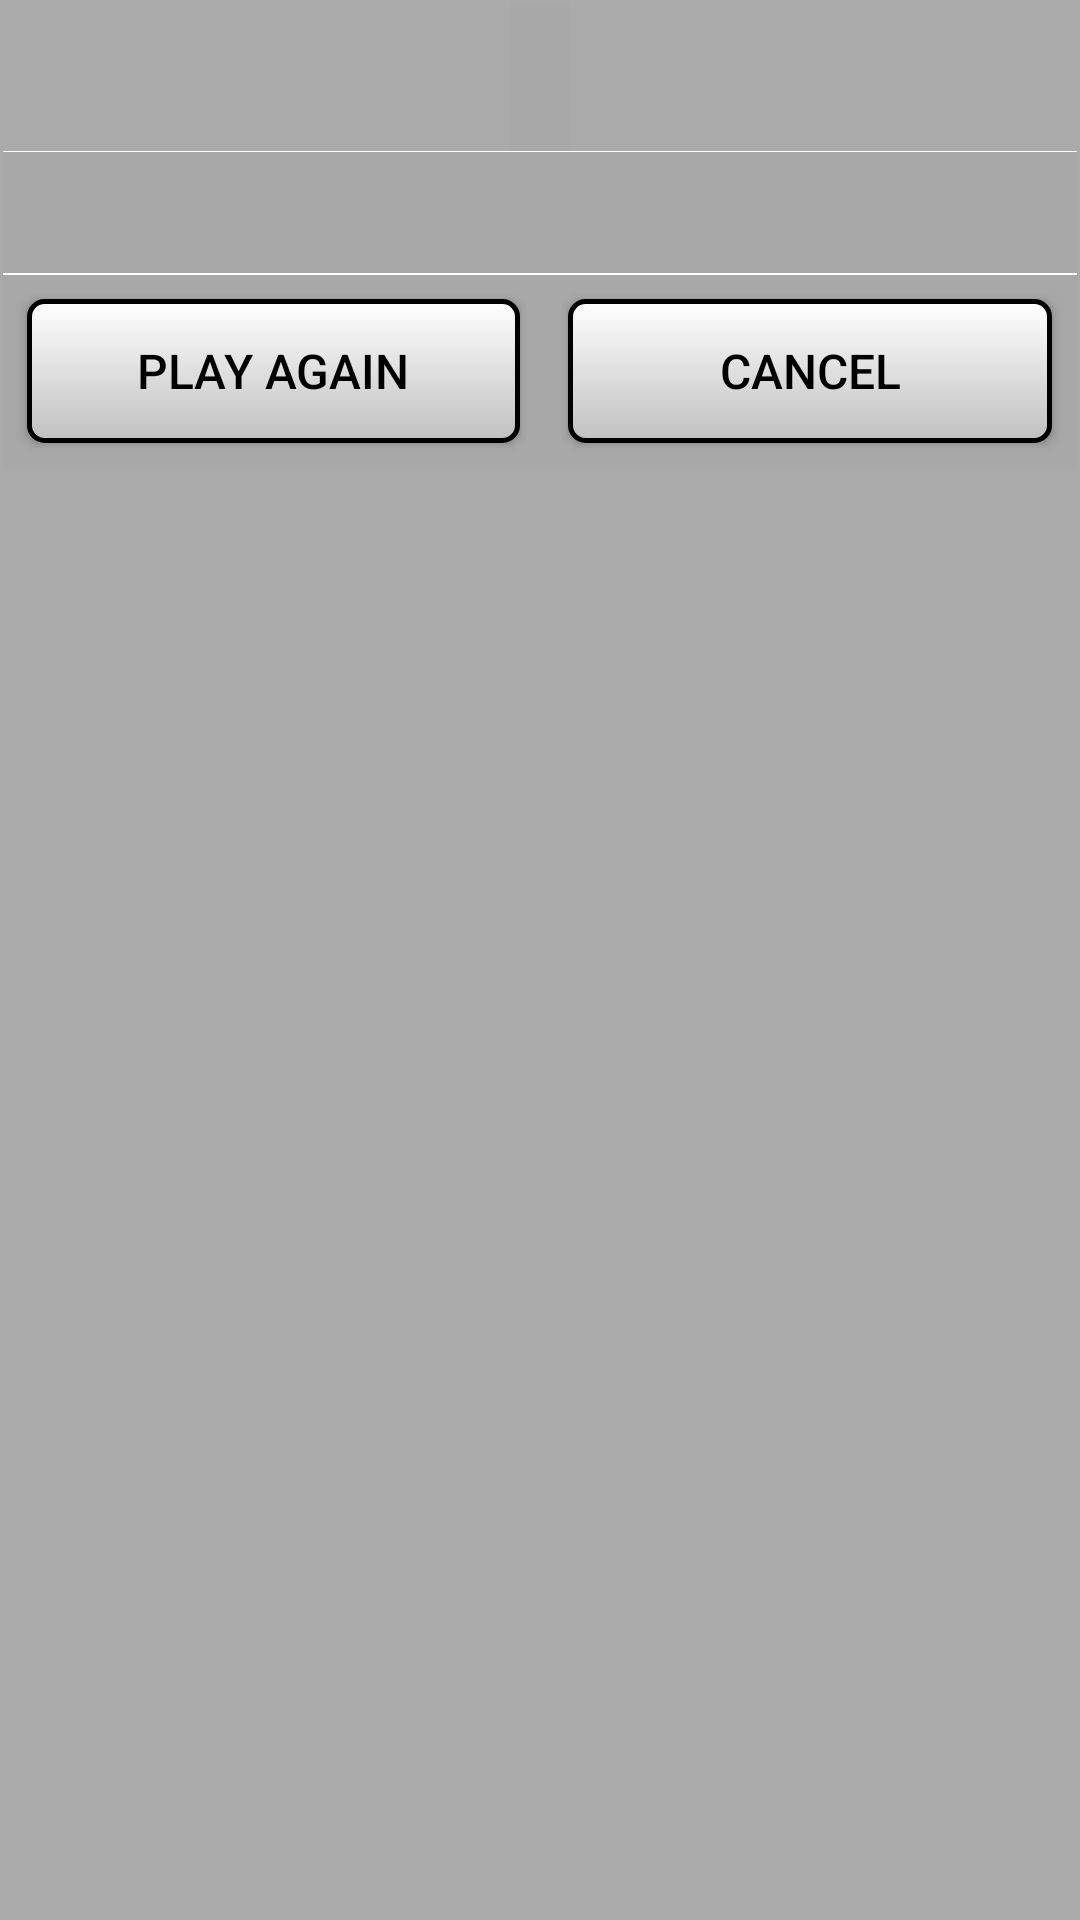

Reconstruct the res/layout file that produces this screen, plus the resources it refers to.
<!-- AndroidManifest.xml: application theme AppTheme -->
<!-- res/layout/custom_dialog.xml -->
<?xml version="1.0" encoding="utf-8"?>
<LinearLayout xmlns:android="http://schemas.android.com/apk/res/android"
    xmlns:tools="http://schemas.android.com/tools"
    android:layout_width="match_parent"
    android:layout_height="match_parent"
    android:orientation="vertical"
    android:background="#FFAAAAAA">

    <RelativeLayout
        android:layout_width="fill_parent"
        android:layout_height="wrap_content"
        android:layout_margin="1sp"
        tools:ignore="UselessParent" >

        <TableLayout
            android:id="@+id/tablelayout_dialog_title"
            android:layout_width="fill_parent"
            android:layout_height="wrap_content"
            android:layout_gravity="center"
            android:stretchColumns="1" >

            <TableRow
                android:id="@+id/tablerow_dialog_title"
                android:layout_width="match_parent"
                android:layout_height="wrap_content"
                android:gravity="center_horizontal"
                tools:ignore="UselessParent" >

                <TextView
                    android:id="@+id/textview_dialog_title"
                    android:layout_width="match_parent"
                    android:layout_height="wrap_content"
                    android:background="#a8a8a8"
                    android:padding="10sp"
                    android:gravity="center_vertical"
                    android:textColor="#643c3a"
                    android:textSize="22dp"
                    android:contextClickable="false"
                    android:singleLine="true" />
            </TableRow>
        </TableLayout>


        <View
            android:id="@+id/viewline_dialog"
            android:layout_below="@+id/tablelayout_dialog_title"
            android:layout_width = "wrap_content"
            android:layout_height="0.25dip"
            android:background="#ffffff"
            android:layout_centerVertical ="true" />

        <TextView
            android:id="@+id/textview_dialog_text"
            android:layout_below="@+id/viewline_dialog"
            android:layout_width="fill_parent"
            android:layout_height="wrap_content"
            android:padding="8sp"
            android:background="#a8a8a8"
            android:textColor="#643c3a"
            android:textSize="18dp"
            android:textAlignment="center" />

        <View
            android:id="@+id/viewline1_dialog"
            android:layout_width = "wrap_content"
            android:layout_height="0.5dip"
            android:background="#ffffff"
            android:layout_centerVertical ="true"
            android:layout_below="@+id/textview_dialog_text"/>

        <TableLayout
            android:id="@+id/tablelayout_dialog_button"
            android:layout_width="fill_parent"
            android:layout_height="wrap_content"
            android:layout_gravity="center"
            android:stretchColumns="*"
            android:layout_below="@+id/viewline1_dialog"
            android:background="#a8a8a8" >

            <TableRow
                android:id="@+id/tablerow_dialog_button"
                android:layout_width="fill_parent"
                android:layout_height="wrap_content"
                tools:ignore="UselessParent" >

                <Button
                    android:id="@+id/button_dialog_yes"
                    android:layout_width="fill_parent"
                    android:layout_height="wrap_content"
                    android:layout_margin="8sp"
                    android:paddingTop="5sp"
                    android:paddingBottom="5sp"
                    android:background="@drawable/button_special"
                    android:text="@string/play_again"
                    android:textColor="@color/custom_button_text_color"
                    android:textSize="16dp" />

                <Button
                    android:id="@+id/button_dialog_no"
                    android:layout_width="fill_parent"
                    android:layout_height="wrap_content"
                    android:layout_margin="8sp"
                    android:paddingTop="5sp"
                    android:paddingBottom="5sp"
                    android:background="@drawable/button_special"
                    android:text="@string/cancel"
                    android:textColor="@color/custom_button_text_color"
                    android:textSize="16dp" />

            </TableRow>
        </TableLayout>

    </RelativeLayout>
    </LinearLayout>
<!-- resources referenced by this layout -->
<resources>
  <!-- drawable button_special (drawable) -->
  <?xml version="1.0" encoding="utf-8"?>
  <shape xmlns:android="http://schemas.android.com/apk/res/android"
      android:shape="rectangle">
      <gradient android:startColor="#FFFFFF"
          android:endColor="#C0C0C0"
          android:angle="270" />
      <corners android:radius="5dp" />
      <stroke android:width="5px" android:color="#000000" />
  </shape>
  <string name="cancel">Cancel</string>
  <string name="play_again">Play Again</string>
  <style name="AppTheme" parent="Theme.AppCompat.Light.NoActionBar">
          
          <item name="colorPrimary">@color/colorPrimary</item>
          <item name="colorPrimaryDark">@color/colorPrimaryDark</item>
          <item name="colorAccent">@color/colorAccent</item>
      </style>
  <!-- not gathered from this repository: default colours our renderer supplied (Android Studio template values) -->
  <color name="colorPrimary">#FF6200EE</color>
  <color name="colorPrimaryDark">#FF3700B3</color>
  <color name="colorAccent">#FF03DAC5</color>
</resources>
